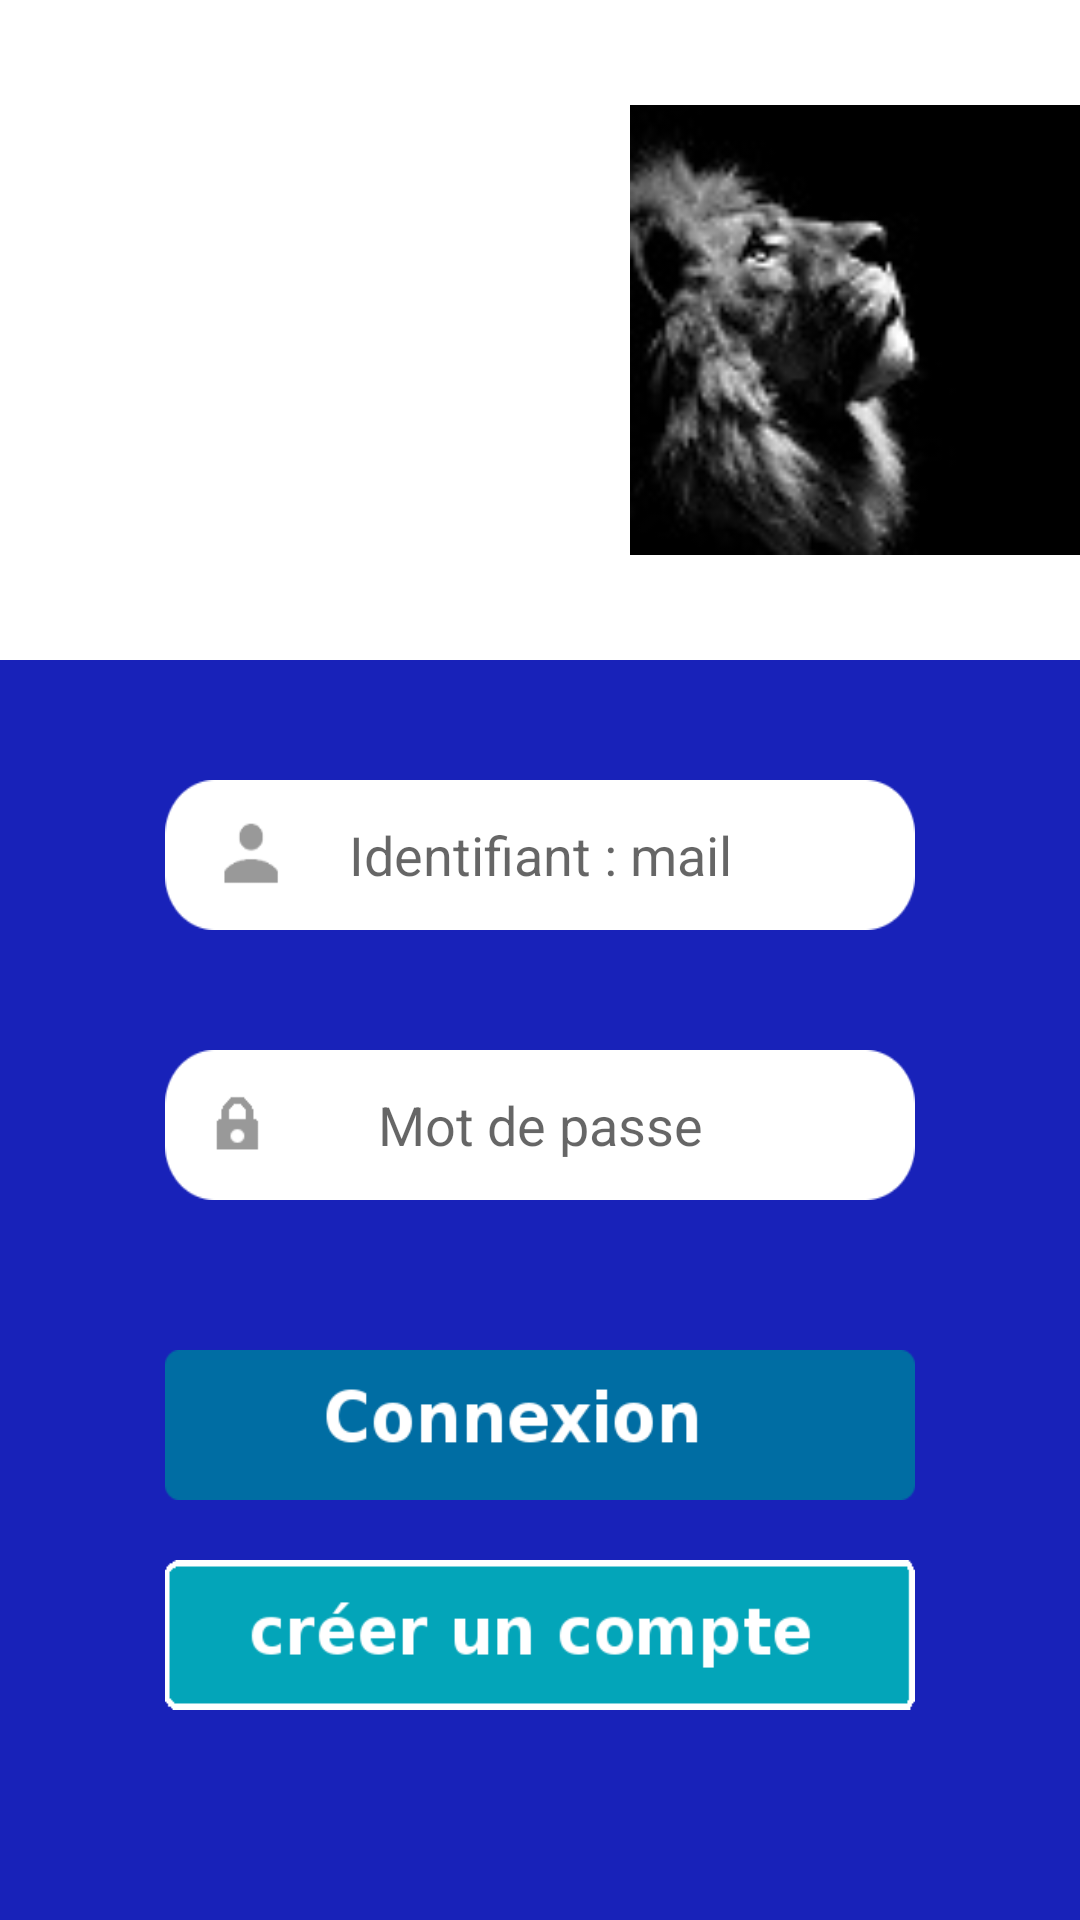

This screen was rendered from an Android layout file. Write that file and the resources it references.
<!-- AndroidManifest.xml: application theme AppTheme -->
<!-- res/layout/activity_login.xml -->
<ScrollView
    xmlns:android="http://schemas.android.com/apk/res/android"
    xmlns:tools="http://schemas.android.com/tools"
    android:layout_width="match_parent"
    android:layout_height="match_parent"
    tools:context="com.luamtele.android.Activities.Login"
    android:background="#ff1822b9">
    >
<LinearLayout
    android:layout_width="match_parent"
    android:layout_height="match_parent"
    android:orientation="vertical"
    android:background="#ff1822b9">

    <RelativeLayout
        android:layout_width="match_parent"
        android:layout_height="220dp"
        android:background="#fff">

        <ImageView
            android:layout_width="150dp"
            android:layout_height="150dp"
            android:id="@+id/imageView"
            android:src="@drawable/lion"
            android:layout_gravity="center_horizontal"
            android:layout_alignParentRight="true"
            android:layout_alignParentEnd="true"
            android:layout_alignParentBottom="true"
            android:layout_alignParentTop="true"
            android:layout_alignParentLeft="true"
            android:layout_marginTop="20dp"
            android:layout_marginBottom="20dp" />
    </RelativeLayout>

    <EditText
        android:layout_width="250dp"
        android:layout_height="50dp"
        android:id="@+id/usertexte"
        android:layout_alignParentLeft="true"
        android:layout_alignParentStart="true"
        android:layout_alignParentRight="true"
        android:layout_alignParentEnd="true"
        android:layout_marginTop="40dp"
        android:background="@drawable/textediter"
        android:layout_marginBottom="40dp"
        android:hint="Identifiant : mail"
        android:textColor="#999999"
        android:gravity="center_horizontal|center_vertical"
        android:layout_gravity="center_horizontal"
        android:inputType="textEmailAddress">

    </EditText>

    <EditText
        android:layout_width="250dp"
        android:layout_height="50dp"
        android:inputType="textPassword"
        android:id="@+id/password"
        android:layout_alignParentLeft="true"
        android:layout_alignParentStart="true"
        android:layout_alignParentRight="true"
        android:layout_alignParentEnd="true"
        android:layout_below="@+id/usertexte"
        android:background="@drawable/textediterpassword"
        android:layout_marginBottom="50dp"
        android:hint="Mot de passe"
        android:textColor="#999999"
        android:gravity="center_vertical|center_horizontal"
        android:layout_gravity="center_horizontal" />

    <Button
        android:layout_width="250dp"
        android:layout_height="50dp"
        android:id="@+id/btnlogin"
        android:layout_below="@+id/password"
        android:layout_centerHorizontal="true"
        android:onClick="OnButtonClick"
        android:background="@drawable/conn"
        android:layout_marginBottom="20dp"
        android:layout_gravity="center_horizontal" />

    <Button
        android:layout_width="250dp"
        android:layout_height="50dp"
        android:id="@+id/btnsignup"
        android:layout_below="@+id/btnlogin"
        android:layout_alignRight="@+id/btnlogin"
        android:layout_alignEnd="@+id/btnlogin"
        android:layout_alignLeft="@+id/btnlogin"
        android:layout_alignStart="@+id/btnlogin"
        android:onClick="OnButtonClick"
        android:background="@drawable/crer"
        android:layout_marginBottom="60dp"
        android:layout_gravity="center_horizontal" />
</LinearLayout>
    </ScrollView>
<!-- resources referenced by this layout -->
<resources>
  <!-- drawable conn: png bitmap (drawable, 4137 bytes) -->
  <!-- drawable crer: png bitmap (drawable, 4623 bytes) -->
  <!-- drawable lion: jpg bitmap (drawable-xxxhdpi, 4755 bytes) -->
  <!-- drawable textediter: png bitmap (drawable, 1916 bytes) -->
  <!-- drawable textediterpassword: png bitmap (drawable, 1587 bytes) -->
  <style name="AppTheme" parent="Theme.AppCompat.Light.DarkActionBar">
          
      </style>
</resources>
